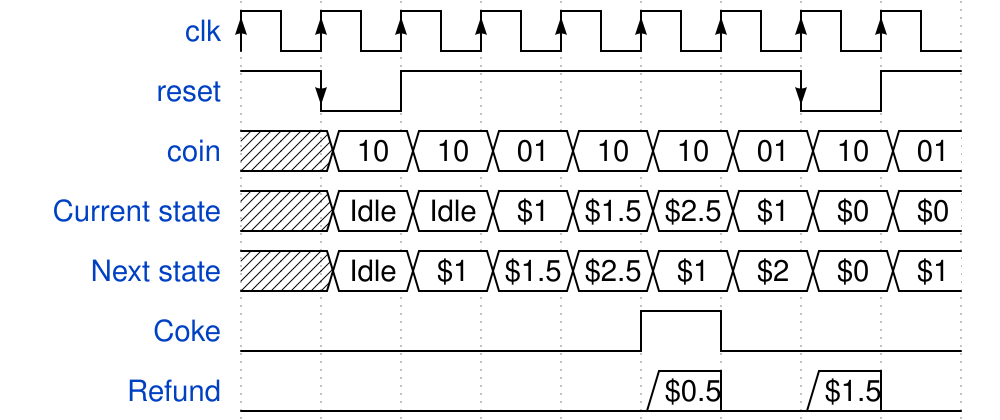

The timing diagram above was drawn with WaveDrom. Write its source.

{ signal: [
	{ name: "clk",           wave: "P........" },
	{ name: "reset",         wave: "hLh....Lh"},
	{ name: "coin",          wave: "x========", data:["10",  "10",  "01",  "10","10","01","10","01"] },
	{ name: "Current state", wave: "x========", data:["Idle","Idle","$1",  "$1.5","$2.5","$1","$0","$0"]},
	{ name: "Next state",    wave: "x========", data:["Idle","$1",  "$1.5","$2.5","$1","$2","$0","$1"]},
  	{ name: "Coke",          wave: "l....hl.."},
  { name: "Refund",          wave: "l....=l=l",data:["$0.5","$1.5"]}
]}